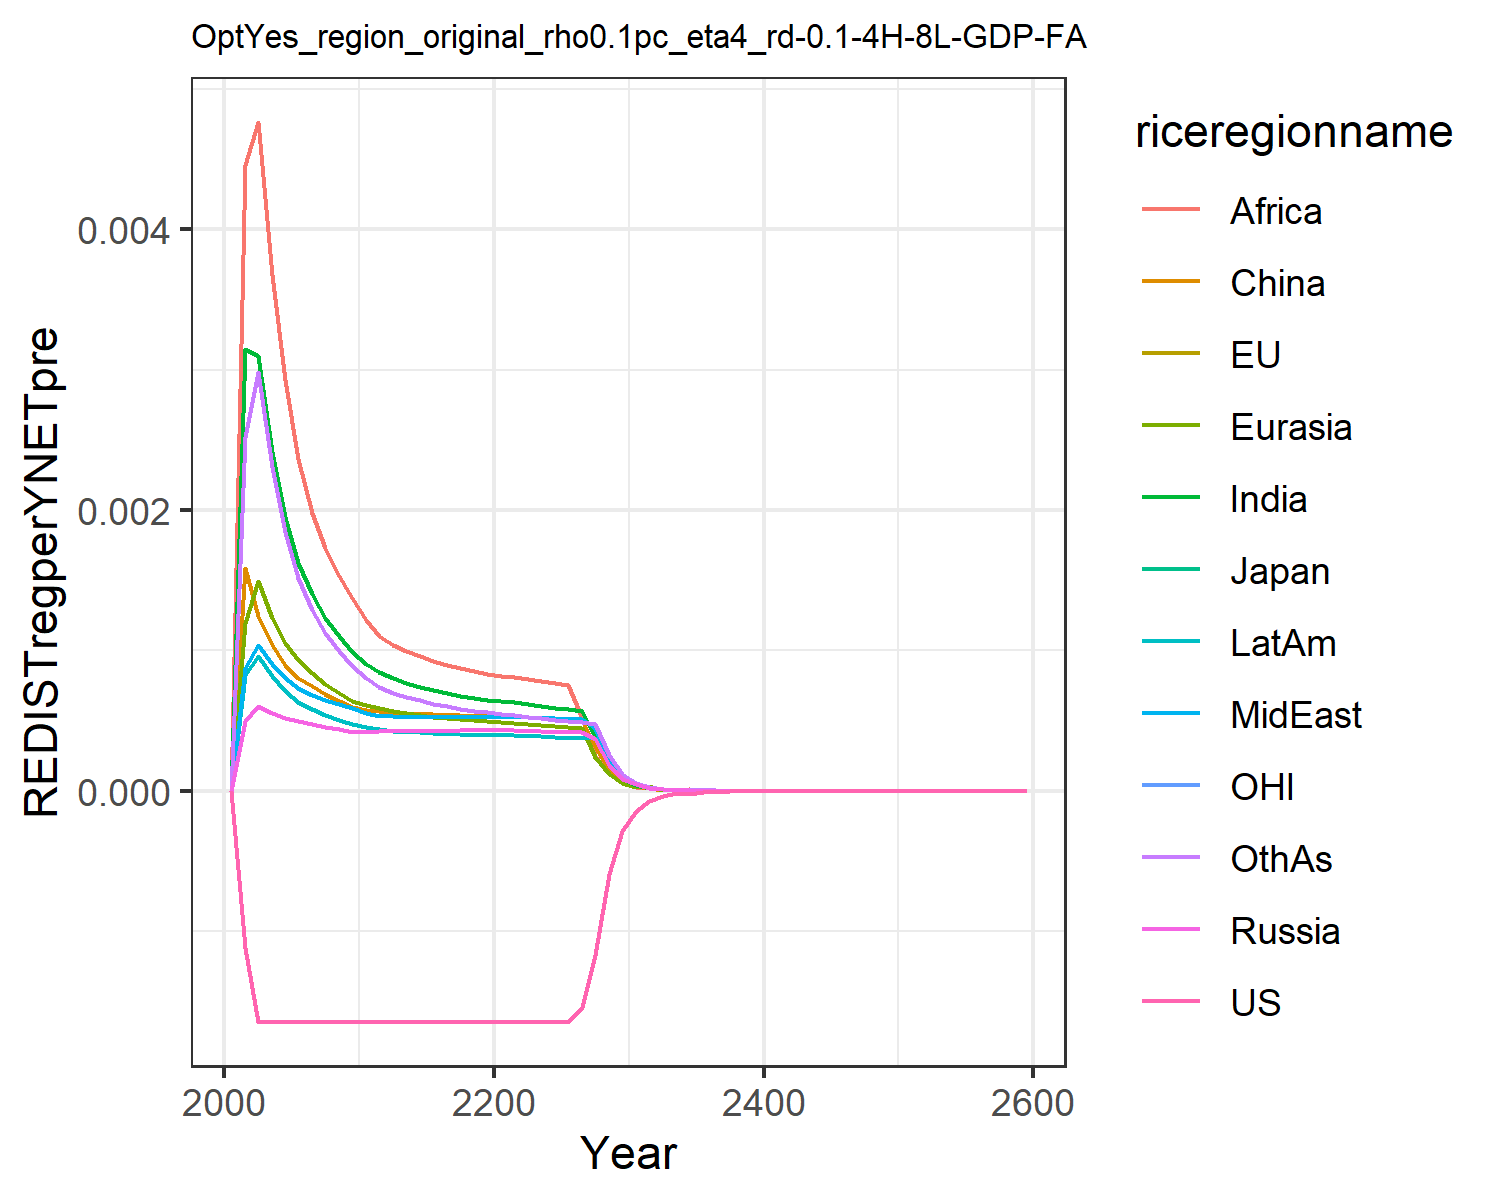

Values plotted in this chart, from the file beside it:
0.0, 0.0, 0.0, 0.0, 0.0, 0.0, 0.0, 0.0, 0.0, 0.0, 0.0, 0.0
-0.00112, -0.00112, -0.00112, 0.0004959, 0.001193, 0.001589, 0.003146, 0.000878, 0.004456, 0.0008269, -0.00112, 0.002524
-0.001645, -0.001645, -0.001645, 0.0006027, 0.001491, 0.001243, 0.003097, 0.001037, 0.004763, 0.0009616, -0.001645, 0.002981
-0.001645, -0.001645, -0.001645, 0.0005509, 0.001233, 0.001038, 0.00241, 0.0009023, 0.003671, 0.0008176, -0.001645, 0.002307
-0.001645, -0.001645, -0.001645, 0.0005162, 0.001054, 0.0008981, 0.001954, 0.0008058, 0.00293, 0.0007102, -0.001645, 0.001844
-0.001645, -0.001645, -0.001645, 0.0004941, 0.0009302, 0.0008048, 0.001625, 0.0007304, 0.00236, 0.0006348, -0.001645, 0.001512
-0.001645, -0.001645, -0.001645, 0.0004758, 0.0008395, 0.0007435, 0.001401, 0.000683, 0.001981, 0.0005845, -0.001645, 0.001288
-0.001645, -0.001645, -0.001645, 0.0004554, 0.0007614, 0.0006871, 0.001234, 0.0006477, 0.001732, 0.0005427, -0.001645, 0.001125
-0.001645, -0.001645, -0.001645, 0.000437, 0.0006962, 0.0006394, 0.001099, 0.0006164, 0.001533, 0.0005069, -0.001645, 0.0009943
-0.001645, -0.001645, -0.001645, 0.0004203, 0.0006412, 0.0005987, 0.000989, 0.0005886, 0.001371, 0.0004758, -0.001645, 0.0008883
-0.001645, -0.001645, -0.001645, 0.00042, 0.0006089, 0.0005783, 0.0009037, 0.0005553, 0.001213, 0.0004524, -0.001645, 0.0008002
-0.001645, -0.001645, -0.001645, 0.0004271, 0.0005906, 0.0005698, 0.0008452, 0.0005335, 0.0011, 0.0004384, -0.001645, 0.0007382
-0.001645, -0.001645, -0.001645, 0.0004258, 0.0005699, 0.0005555, 0.000801, 0.0005294, 0.001038, 0.0004289, -0.001645, 0.0006947
-0.001645, -0.001645, -0.001645, 0.0004258, 0.0005549, 0.000553, 0.0007702, 0.000527, 0.0009977, 0.000422, -0.001645, 0.0006695
-0.001645, -0.001645, -0.001645, 0.0004261, 0.0005411, 0.0005484, 0.0007418, 0.0005248, 0.0009595, 0.0004158, -0.001645, 0.0006445
-0.001645, -0.001645, -0.001645, 0.0004268, 0.0005291, 0.0005436, 0.0007167, 0.0005233, 0.0009255, 0.0004106, -0.001645, 0.0006217
-0.001645, -0.001645, -0.001645, 0.000428, 0.0005189, 0.0005395, 0.0006951, 0.0005225, 0.0008961, 0.0004064, -0.001645, 0.0006019
-0.001645, -0.001645, -0.001645, 0.0004296, 0.0005104, 0.0005365, 0.0006769, 0.0005224, 0.0008711, 0.0004031, -0.001645, 0.0005852
-0.001645, -0.001645, -0.001645, 0.0004317, 0.0005036, 0.0005346, 0.0006617, 0.0005231, 0.0008503, 0.0004008, -0.001645, 0.0005709
-0.001645, -0.001645, -0.001645, 0.0004343, 0.0004982, 0.0005338, 0.0006493, 0.0005244, 0.000833, 0.0003992, -0.001645, 0.0005588
-0.001645, -0.001645, -0.001645, 0.0004336, 0.0004921, 0.0005319, 0.0006398, 0.0005268, 0.0008204, 0.0003984, -0.001645, 0.0005495
-0.001645, -0.001645, -0.001645, 0.0004302, 0.0004843, 0.0005278, 0.0006296, 0.0005275, 0.0008072, 0.0003963, -0.001645, 0.0005396
-0.001645, -0.001645, -0.001645, 0.0004267, 0.0004755, 0.0005223, 0.0006157, 0.0005242, 0.0007972, 0.0003918, -0.001645, 0.000527
-0.001645, -0.001645, -0.001645, 0.0004238, 0.0004675, 0.0005173, 0.0006025, 0.0005206, 0.0007826, 0.0003874, -0.001645, 0.0005152
-0.001645, -0.001645, -0.001645, 0.0004212, 0.0004603, 0.000513, 0.0005904, 0.000517, 0.0007684, 0.0003832, -0.001645, 0.0005045
-0.001645, -0.001645, -0.001645, 0.0004188, 0.0004538, 0.0005092, 0.0005795, 0.0005137, 0.0007551, 0.0003793, -0.001645, 0.0004949
-0.001541, -0.001541, -0.001541, 0.0004168, 0.000448, 0.000506, 0.0005697, 0.0005105, 0.0005195, 0.0003757, -0.001541, 0.0004864
-0.001173, -0.001173, -0.001173, 0.0003698, 0.0002439, 0.0003111, 0.0003845, 0.0004498, 0.0002488, 0.0003725, -0.001173, 0.0004788
-0.0005901, -0.0005901, -0.0005901, 0.0001827, 0.0001165, 0.00015, 0.0001872, 0.0002179, 0.0001202, 0.0001874, -0.0005901, 0.0002519
-0.0002869, -0.0002869, -0.0002869, 8.692969958783384e-5, 5.60736057320256e-5, 7.208430431053637e-5, 8.933927702787016e-5, 0.0001054, 5.792458937987308e-5, 9.096142615759489e-5, -0.0002869, 0.0001216
-0.0001406, -0.0001406, -0.0001406, 4.75754987927196e-5, 2.6970856611658587e-5, 3.4746307877531557e-5, 4.3048711990578276e-5, 5.088431977634161e-5, 2.826935759707518e-5, 4.4960891656708134e-5, -0.0001406, 5.888226611881872e-5
-7.44914208672151e-5, -7.449142086721509e-5, -7.449142086721509e-5, 2.0111309472910176e-5, 3.444173618288583e-5, 2.0069189824384287e-5, 2.0980973783987364e-5, 2.659608047193109e-5, 1.665722529016908e-5, 2.1716507973608208e-5, -7.449142086721509e-5, 2.9192597651063704e-5
-3.545401256552674e-5, -3.5454012565526734e-5, -3.545401256552674e-5, 1.4716492051912684e-5, 6.267269308849126e-6, 8.21932011354129e-6, 1.0016786262233801e-5, 1.2040120168884344e-5, 8.938463859164964e-6, 1.1910171579742226e-5, -3.5454012565526734e-5, 1.3912448225959388e-5
-1.7794508080899157e-5, -1.7794508080899157e-5, -1.7794508080899157e-5, 5.595526688575306e-6, 3.5536419794713947e-6, 4.652888557346968e-6, 6.196065661003094e-6, 5.835970421271595e-6, 3.655576043768906e-6, 4.987650019677459e-6, -1.7794508080899157e-5, 6.819818302411837e-6
-2.061936464937132e-5, -2.061936464937132e-5, -2.061936464937132e-5, 2.7136510265064054e-6, 2.075063901318062e-6, 2.8798802141545816e-6, 5.479222748727201e-6, 1.5023957365236215e-5, 9.746493403448518e-6, 3.113277894493541e-6, -2.061936464937132e-5, 5.029832002315227e-6
-9.621580507979097e-6, -9.621580507979096e-6, -9.621580507979097e-6, 1.498511535755468e-6, 7.26997638383423e-7, 9.92639606157478e-7, 1.6163769427550188e-6, 5.21289752250491e-6, 1.851962030603441e-6, 3.3881065206050396e-6, -9.621580507979097e-6, 5.0893415586869055e-6
-7.456029467619461e-6, -7.456029467619462e-6, -7.456029467619461e-6, 1.777660172719482e-6, 3.8528902433983823e-7, 7.35012118686658e-7, 3.042804084754284e-6, 2.945913652154582e-6, 1.389796965832767e-6, 2.8248145456854853e-6, -7.456029467619461e-6, 2.875999180928979e-6
-2.7039141425617365e-6, -2.7039141425617365e-6, -2.7039141425617365e-6, 1.00532248386603e-6, 6.380337944967909e-7, 8.434026167557893e-7, 3.3317993030154313e-7, 1.2300884052375206e-6, 8.57173401841238e-7, 1.064468390002759e-6, -2.7039141425617365e-6, 7.664403469308086e-7
-2.064459833003803e-6, -2.064459833003803e-6, -2.064459833003803e-6, 4.884917445844272e-7, 3.069466080927075e-7, 4.095099096788963e-7, 6.385307132720989e-7, 7.022565749053829e-7, 4.271057496859324e-7, 6.716123784189322e-7, -2.064459833003803e-6, 8.538010200071247e-7
-6.291163337156273e-7, -6.291163337156274e-7, -6.291163337156274e-7, 2.374626593824167e-7, 1.489979654826261e-7, 1.9933341035509046e-7, 1.7792174449470263e-7, 2.3672113075227777e-7, 1.7229725494831717e-7, 2.5161796739534904e-7, -6.291163337156273e-7, 1.2897370668970861e-7
-4.574030223580679e-7, -4.574030223580679e-7, -4.574030223580679e-7, 3.030823107755082e-8, 1.2870881825503923e-7, 2.5283221599782273e-8, 1.538927803493165e-7, 1.8225749249279622e-7, 9.839546185396735e-8, 1.6052043484704732e-7, -4.5740302235806794e-7, 2.0377229836906822e-7
-3.565380124935289e-7, -3.5653801249352886e-7, -3.5653801249352886e-7, 1.014345495949939e-7, 6.349067484789789e-8, 8.536750371521725e-8, 1.0304781479176273e-7, 1.2418133803018802e-7, 6.761381335400879e-8, 1.0754004033877845e-7, -3.5653801249352886e-7, 1.4333139667293335e-7
-1.7387007398651403e-7, -1.7387007398651403e-7, -1.7387007398651403e-7, 4.9351353762335674e-8, 3.0858224787828636e-8, 4.15953059136683e-8, 5.010049192019699e-8, 6.043133270965374e-8, 3.290384457559183e-8, 5.233430262134772e-8, -1.7387007398651406e-7, 6.976836933855609e-8
-8.479237495996486e-8, -8.479237495996486e-8, -8.479237495996487e-8, 2.4016659517922256e-8, 1.5002982564002152e-8, 2.02740962912001e-8, 2.4366046868990238e-8, 2.9415232986449227e-8, 1.601757639175852e-8, 2.5473805283189393e-8, -8.479237495996486e-8, 3.3970555980923406e-8
-4.1352354250928434e-8, -4.1352354250928434e-8, -4.1352354250928434e-8, 1.1690050141362953e-8, 7.2965116234157764e-9, 9.884839953769407e-9, 1.185370174503344e-8, 1.4321093729833776e-8, 7.799593661029983e-9, 1.24017546380171e-8, -4.1352354250928434e-8, 1.6544789735753957e-8
-2.0167586563580425e-8, -2.0167586563580425e-8, -2.016758656358043e-8, 5.691166879122671e-9, 3.5495296268716203e-9, 4.820762683687208e-9, 5.7681448566211356e-9, 6.973718972011383e-9, 3.798915944687939e-9, 6.038737197800763e-9, -2.0167586563580422e-8, 8.059782343601025e-9
-9.835961200300022e-9, -9.835961200300024e-9, -9.835961200300022e-9, 2.7711453329313734e-9, 1.7271591951772957e-9, 2.35162565860396e-9, 2.807503208160051e-9, 3.3964765001754954e-9, 1.8507541340467357e-9, 2.940867242452082e-9, -9.835961200300024e-9, 3.927162938545317e-9
-4.797201307869807e-9, -4.797201307869807e-9, -4.797201307869806e-9, 1.3495314557324498e-9, 8.405999292326762e-10, 1.1474043697172393e-9, 1.3667722507797994e-9, 1.6544784825610547e-9, 9.018390990095566e-10, 1.4324001921647657e-9, -4.7972013078698075e-9, 1.91389964966921e-9
-2.339734202513653e-9, -2.3397342025136524e-9, -2.339734202513653e-9, 6.573033958996572e-10, 4.0919676882314825e-10, 5.599526337690527e-10, 6.655101935865298e-10, 8.060373408811469e-10, 4.3953317287668616e-10, 6.977615288231766e-10, -2.3397342025136524e-9, 9.329020206447727e-10
-1.1411738926260305e-9, -1.1411738926260307e-9, -1.1411738926260307e-9, 3.201857405462816e-10, 1.992288918300423e-10, 2.733154196778874e-10, 3.2410649941995914e-10, 3.927395265261831e-10, 2.1425374419838952e-10, 3.399366672601972e-10, -1.1411738926260307e-9, 4.5480196783007856e-10
-5.566000186100479e-10, -5.566000186100478e-10, -5.566000186100477e-10, 1.5598614637314498e-10, 9.701569357324358e-11, 1.3342814621559527e-10, 1.578657319834871e-10, 1.9138327326812037e-10, 1.0445568216455848e-10, 1.6562753045584053e-10, -5.566000186100478e-10, 2.2175406790200847e-10
-2.7148142739995367e-10, -2.7148142739995367e-10, -2.7148142739995367e-10, 7.599993508143957e-11, 4.7249178756172484e-11, 6.514700326323601e-11, 7.690391835226754e-11, 9.32713620515951e-11, 5.093262631569018e-11, 8.0706075637019e-11, -2.714814273999536e-10, 1.0813791583009578e-10
-1.324164820185382e-10, -1.3241648201853822e-10, -1.3241648201853822e-10, 3.703217854350345e-11, 2.301457073632841e-11, 3.18125876998283e-11, 3.746826506444763e-11, 4.546039381303646e-11, 2.48378816824818e-11, 3.932921021463401e-11, -1.3241648201853822e-10, 5.2739535549553215e-11
-6.458750858959004e-11, -6.458750858959004e-11, -6.458750858959003e-11, 1.8045971993440457e-11, 1.1211460939289771e-11, 1.5536587194062446e-11, 1.825693449337437e-11, 2.2159227211380268e-11, 1.2113851524958824e-11, 1.9167082209048563e-11, -6.458750858959003e-11, 2.5724195786816016e-11
-3.150352743127373e-11, -3.150352743127373e-11, -3.150352743127373e-11, 8.794533147799227e-12, 5.4621948403192235e-12, 7.588560584657791e-12, 8.896854139458492e-12, 1.0802119601963728e-11, 5.9087336412581094e-12, 9.341689252578565e-12, -3.150352743127373e-11, 1.2548455610503623e-11
-1.536645345216336e-11, -1.536645345216336e-11, -1.5366453452163356e-11, 4.286212124758014e-12, 2.661419043196495e-12, 3.706857668606102e-12, 4.335958242046905e-12, 5.266148247359274e-12, 2.882350567310419e-12, 4.553240815110418e-12, -1.536645345216336e-11, 6.1217827208245794e-12
-7.495344456724078e-12, -7.495344456724078e-12, -7.495344456724078e-12, 2.0891040411226823e-12, 1.2968696425346486e-12, 1.8108862517563175e-12, 2.1133421858095668e-12, 2.567461906729681e-12, 1.4061627577531196e-12, 2.2194177910229398e-12, -7.495344456724078e-12, 2.9867665588823274e-12
-3.656055292036022e-12, -3.656055292036022e-12, -3.656055292036023e-12, 1.018285307711657e-12, 6.319936138842242e-13, 8.847317738640565e-13, 1.0301184372924029e-12, 1.2518121395413464e-12, 6.860525060773873e-13, 1.0818783940806088e-12, -3.656055292036023e-12, 1.4573279906652866e-12
-1.783351163153182e-12, -1.7833511631531822e-12, -1.7833511631531822e-12, 4.963632291127615e-13, 3.0800590000668547e-13, 4.3227893471962543e-13, 5.021505624528438e-13, 6.103742282043937e-13, 3.347410799437427e-13, 5.273958486717152e-13, -1.7833511631531822e-12, 7.111205366126262e-13
-8.698887494792244e-13, -8.698887494792244e-13, -8.698887494792243e-13, 2.4196267874822964e-13, 1.5011786287784784e-13, 2.1122515965694846e-13, 2.447977193881749e-13, 2.9762745490386514e-13, 1.6333821331900414e-13, 2.5710586333957993e-13, -8.698887494792243e-13, 3.470216204297048e-13
